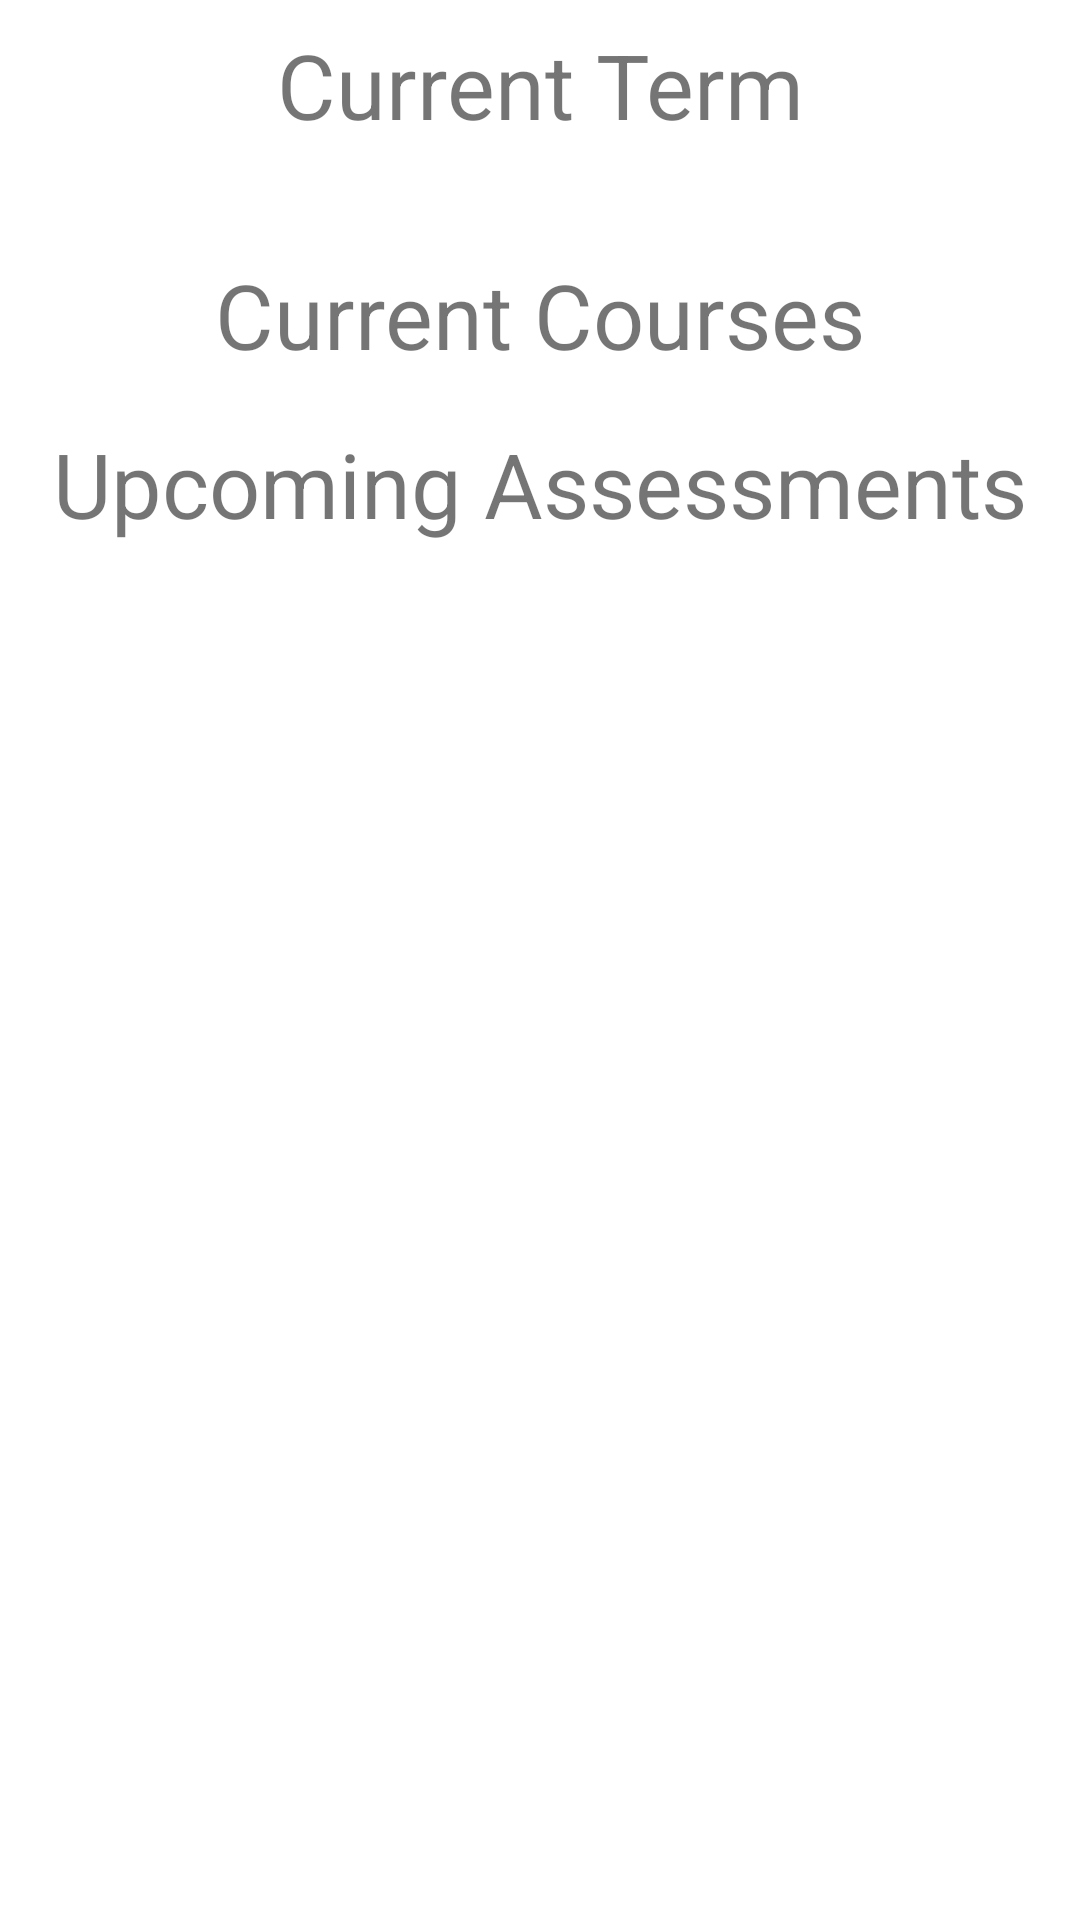

Produce the Android XML layout that renders to this screen, including the resource entries it uses.
<!-- AndroidManifest.xml: application theme Theme.C196 -->
<!-- res/layout/fragment_home.xml -->
<?xml version="1.0" encoding="utf-8"?>
<ScrollView xmlns:android="http://schemas.android.com/apk/res/android"
    xmlns:app="http://schemas.android.com/apk/res-auto"
    android:layout_width="match_parent"
    android:layout_height="match_parent"
    android:fillViewport="true">
    <androidx.constraintlayout.widget.ConstraintLayout
        xmlns:tools="http://schemas.android.com/tools"
        android:layout_width="match_parent"
        android:layout_height="match_parent"
        tools:context=".ui.home.HomeFragment">

        <TextView
            android:id="@+id/text_current_term_static"
            android:layout_width="match_parent"
            android:layout_height="wrap_content"
            android:layout_marginStart="8dp"
            android:layout_marginTop="8dp"
            android:layout_marginEnd="8dp"
            android:textAlignment="center"
            android:textSize="30sp"
            android:text="Current Term"
            app:layout_constraintStart_toStartOf="parent"
            app:layout_constraintTop_toTopOf="parent" />
        <TextView
            android:id="@+id/text_current_term"
            android:layout_width="match_parent"
            android:layout_height="wrap_content"
            android:layout_marginStart="8dp"
            android:layout_marginTop="8dp"
            android:layout_marginEnd="8dp"
            android:textAlignment="center"
            android:textSize="15sp"
            app:layout_constraintStart_toStartOf="parent"
            app:layout_constraintTop_toBottomOf="@id/text_current_term_static" />

        <TextView
            android:id="@+id/text_current_courses_static"
            android:layout_width="match_parent"
            android:layout_height="wrap_content"
            android:layout_marginStart="8dp"
            android:layout_marginTop="8dp"
            android:layout_marginEnd="8dp"
            android:textAlignment="center"
            android:textSize="30sp"
            android:text="Current Courses"
            app:layout_constraintStart_toStartOf="parent"
            app:layout_constraintTop_toBottomOf="@id/text_current_term" />
        <androidx.recyclerview.widget.RecyclerView
            android:id="@+id/recycler_current_courses"
            android:layout_width="match_parent"
            android:layout_height="wrap_content"
            android:layout_marginStart="8dp"
            android:layout_marginTop="8dp"
            android:layout_marginEnd="8dp"
            android:textAlignment="center"
            android:textSize="20sp"
            app:layout_constraintStart_toStartOf="parent"
            app:layout_constraintTop_toBottomOf="@id/text_current_courses_static">
        </androidx.recyclerview.widget.RecyclerView>

        <TextView
            android:id="@+id/text_upcoming_assessments_static"
            android:layout_width="match_parent"
            android:layout_height="wrap_content"
            android:layout_marginStart="8dp"
            android:layout_marginTop="8dp"
            android:layout_marginEnd="8dp"
            android:textAlignment="center"
            android:textSize="30sp"
            android:text="Upcoming Assessments"
            app:layout_constraintStart_toStartOf="parent"
            app:layout_constraintTop_toBottomOf="@id/recycler_current_courses" />
        <androidx.recyclerview.widget.RecyclerView
            android:id="@+id/recycler_upcoming_assessments"
            android:layout_width="match_parent"
            android:layout_height="wrap_content"
            android:layout_marginStart="8dp"
            android:layout_marginTop="8dp"
            android:layout_marginEnd="8dp"
            android:textAlignment="center"
            android:textSize="20sp"
            app:layout_constraintStart_toStartOf="parent"
            app:layout_constraintTop_toBottomOf="@id/text_upcoming_assessments_static">
        </androidx.recyclerview.widget.RecyclerView>
    </androidx.constraintlayout.widget.ConstraintLayout>
</ScrollView>
<!-- resources referenced by this layout -->
<resources>
  <style name="Theme.C196" parent="Theme.MaterialComponents.DayNight.DarkActionBar">
          
          <item name="colorPrimary">@color/purple_500</item>
          <item name="colorPrimaryVariant">@color/purple_700</item>
          <item name="colorOnPrimary">@color/white</item>
          
          <item name="colorSecondary">@color/teal_200</item>
          <item name="colorSecondaryVariant">@color/teal_700</item>
          <item name="colorOnSecondary">@color/black</item>
          
          <item name="android:statusBarColor">?attr/colorPrimaryVariant</item>
          
      </style>
  <!-- not gathered from this repository: default colours our renderer supplied (Android Studio template values) -->
  <color name="purple_500">#FF6200EE</color>
  <color name="purple_700">#FF3700B3</color>
  <color name="teal_200">#FF03DAC5</color>
  <color name="teal_700">#FF018786</color>
  <color name="black">#FF000000</color>
  <color name="white">#FFFFFFFF</color>
</resources>
